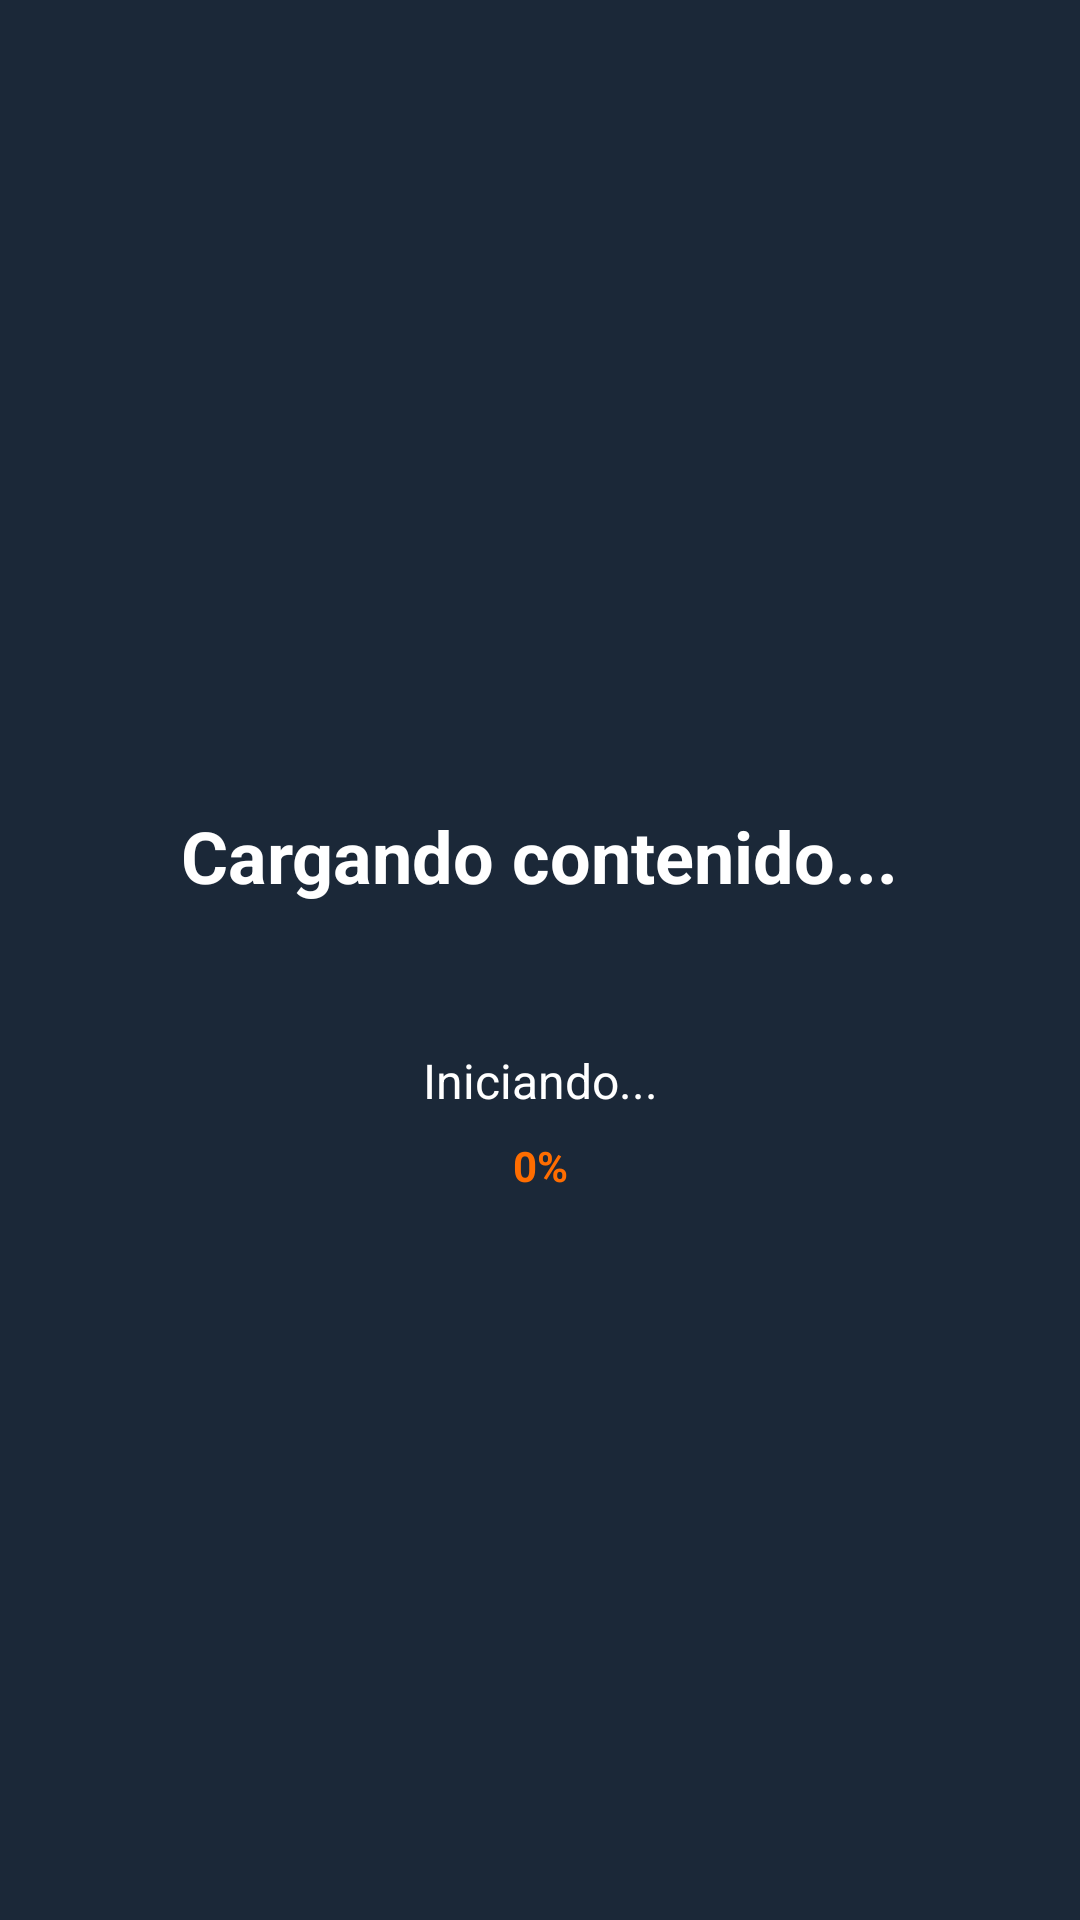

The Android layout XML behind this screen, and the referenced resources:
<!-- AndroidManifest.xml: activity theme Theme.Xtream.Loading -->
<!-- res/layout/activity_loading.xml -->
<?xml version="1.0" encoding="utf-8"?>
<androidx.constraintlayout.widget.ConstraintLayout xmlns:android="http://schemas.android.com/apk/res/android"
    xmlns:app="http://schemas.android.com/apk/res-auto"
    android:layout_width="match_parent"
    android:layout_height="match_parent"
    android:background="@color/primary_dark">

    <TextView
        android:id="@+id/tv_loading_title"
        android:layout_width="wrap_content"
        android:layout_height="wrap_content"
        android:text="Cargando contenido..."
        android:textColor="@color/white"
        android:textSize="24sp"
        android:textStyle="bold"
        app:layout_constraintBottom_toTopOf="@+id/progress_horizontal"
        app:layout_constraintEnd_toEndOf="parent"
        app:layout_constraintStart_toStartOf="parent"
        app:layout_constraintTop_toTopOf="parent"
        app:layout_constraintVertical_chainStyle="packed" />

    <ProgressBar
        android:id="@+id/progress_horizontal"
        style="@style/Widget.AppCompat.ProgressBar.Horizontal"
        android:layout_width="0dp"
        android:layout_height="8dp"
        android:layout_marginStart="32dp"
        android:layout_marginTop="24dp"
        android:layout_marginEnd="32dp"
        android:max="100"
        android:progress="0"
        android:progressTint="@color/accent_orange"
        app:layout_constraintBottom_toTopOf="@+id/tv_loading_status"
        app:layout_constraintEnd_toEndOf="parent"
        app:layout_constraintStart_toStartOf="parent"
        app:layout_constraintTop_toBottomOf="@+id/tv_loading_title" />

    <TextView
        android:id="@+id/tv_loading_status"
        android:layout_width="wrap_content"
        android:layout_height="wrap_content"
        android:layout_marginTop="16dp"
        android:text="Iniciando..."
        android:textColor="@color/white"
        android:textSize="16sp"
        app:layout_constraintBottom_toBottomOf="parent"
        app:layout_constraintEnd_toEndOf="parent"
        app:layout_constraintStart_toStartOf="parent"
        app:layout_constraintTop_toBottomOf="@+id/progress_horizontal" />

    <TextView
        android:id="@+id/tv_progress_percent"
        android:layout_width="wrap_content"
        android:layout_height="wrap_content"
        android:layout_marginTop="8dp"
        android:text="0%"
        android:textColor="@color/accent_orange"
        android:textSize="14sp"
        android:textStyle="bold"
        app:layout_constraintEnd_toEndOf="parent"
        app:layout_constraintStart_toStartOf="parent"
        app:layout_constraintTop_toBottomOf="@+id/tv_loading_status" />

</androidx.constraintlayout.widget.ConstraintLayout>
<!-- resources referenced by this layout -->
<resources>
  <color name="accent_orange">#FFFF6D00</color>
  <color name="primary_dark">#FF1B2838</color>
  <color name="white">#FFFFFFFF</color>
</resources>
